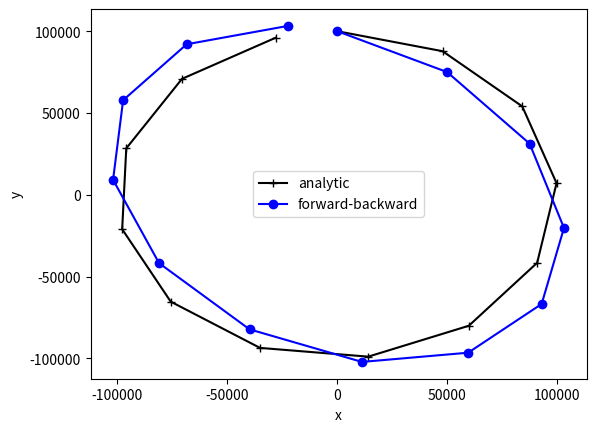

The script that saved this image:
# Numerical solution of the inertial osicllation equation using forward-backward
# time-stepping with Coriolis parameter f
# dudt = f*v
# dvdt = -f*u

import numpy as np      # External library for numerical calculations
import matplotlib.pyplot as plt   # Plotting library

# Put everything inside a main function to avoid global variables
def main():
    # Setup parameters
    f = 1e-4                # Coriolis parameter
    nt = 12                 # Number of time steps
    dt = 5000               # Time step in seconds
    # Initial conditions (in meters or m/s)
    x0 = 0.
    y0 = 1e5
    u0 = 10.
    v0 = 0.
    # Initialise velocity from initial conditions
    u = u0
    v = v0
    # Store all locations for plotting and store initial locations
    x = np.zeros(nt+1)
    y = np.zeros(nt+1)
    x[0] = x0
    y[0] = y0

    # Loop over all time-steps
    for n in range(nt):
        u += dt*f*v
        v -= dt*f*u
        x[n+1] = x[n] + dt*u
        y[n+1] = y[n] + dt*v

    # Analytic solution for the location as a function of time
    times = np.linspace(0,nt*dt, nt+1)
    xa = x0 + 1/f*(u0*np.sin(f*times) - v0*np.cos(f*times) + v0)
    ya = y0 + 1/f*(u0*np.cos(f*times) + v0*np.sin(f*times) - u0)

    # Plot the solution in comparison to the analytic solution
    plt.plot(xa, ya, '-k+', label='analytic')
    plt.plot(x, y, '-bo', label='forward-backward')
    plt.legend(loc='best')
    plt.xlabel('x')
    plt.ylabel('y')
    #plt.axhline(0, linestyle=':', color='black')
    plt.show()

# Execute the code
main()
